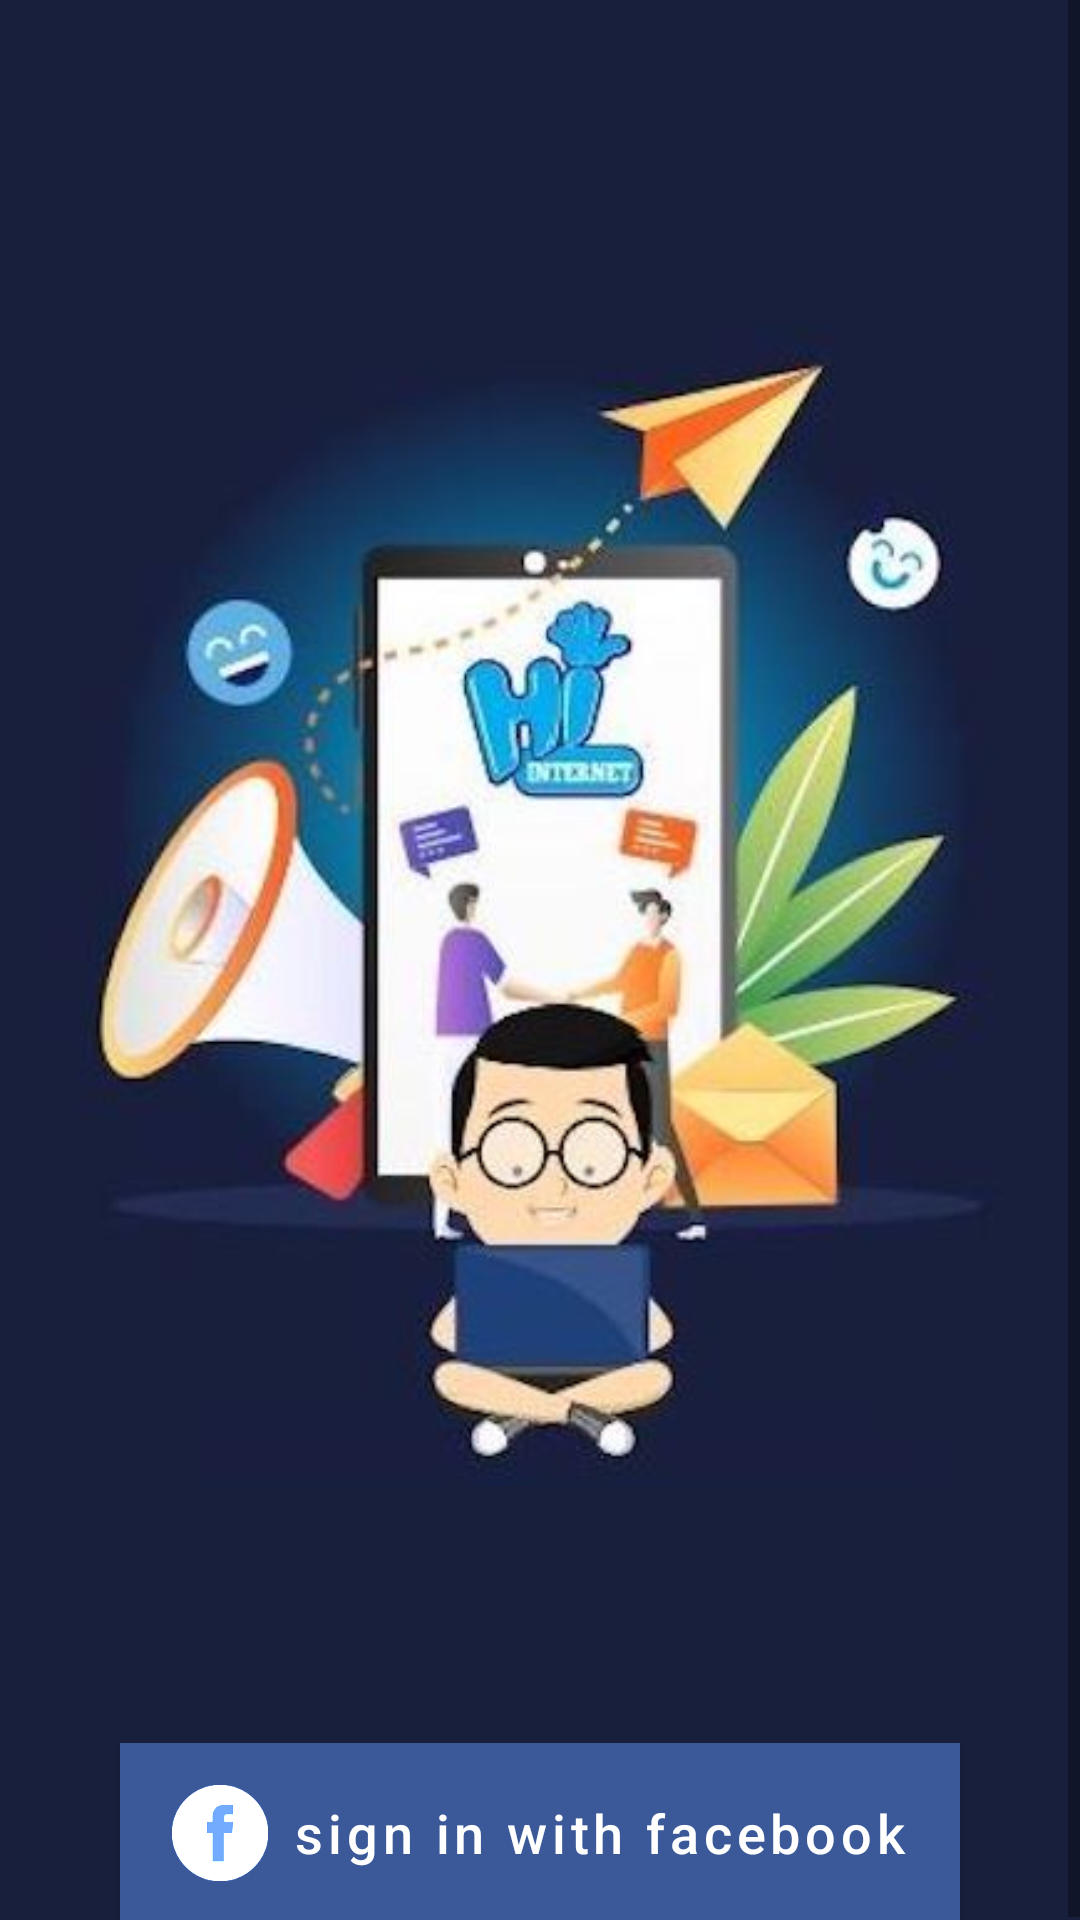

Reconstruct the res/layout file that produces this screen, plus the resources it refers to.
<!-- AndroidManifest.xml: application theme AppTheme -->
<!-- res/layout/activity_fb_login.xml -->
<?xml version="1.0" encoding="utf-8"?>
<ScrollView
    xmlns:android="http://schemas.android.com/apk/res/android"
    xmlns:app="http://schemas.android.com/apk/res-auto"
    android:layout_width="match_parent"
    android:background="#181f3c"
    android:layout_height="match_parent">


    <androidx.constraintlayout.widget.ConstraintLayout
        android:orientation="vertical"
        android:layout_width="match_parent"
        android:background="#181f3c"
        android:layout_height="match_parent">

        <ProgressBar
            android:id="@+id/prLoadingView"
            android:layout_width="wrap_content"
            android:layout_height="wrap_content"
            android:visibility="gone"
            app:layout_constraintTop_toTopOf="parent"
            app:layout_constraintStart_toStartOf="parent"
            app:layout_constraintEnd_toEndOf="parent"
            app:layout_constraintBottom_toBottomOf="parent"
            />

        <ImageView
            android:id="@+id/iv1"
            android:layout_width="wrap_content"
            android:layout_height="wrap_content"
            android:src="@drawable/signin_iv"
            app:layout_constraintTop_toTopOf="parent"
            app:layout_constraintStart_toStartOf="parent"
            app:layout_constraintEnd_toEndOf="parent"
            android:layout_marginTop="120dp"
            android:padding="20dp"/>
        <ImageView
            android:id="@+id/iv2"
            android:layout_width="wrap_content"
            android:layout_height="400dp"
            android:src="@drawable/ic_signin"
            android:layout_marginTop="102dp"
            app:layout_constraintTop_toTopOf="parent"
            app:layout_constraintStart_toStartOf="parent"
            app:layout_constraintEnd_toEndOf="parent"/>


    <com.google.android.material.button.MaterialButton
        android:id="@+id/btSignInWithFacebook"
        android:layout_width="280dp"
        android:layout_height="60dp"
        android:background="@color/color_facebook_blue"
        android:gravity="center"
        android:text="@string/str_btn_signInfacebook"
        android:textAllCaps="false"
        android:textColor="@android:color/white"
        android:textStyle="normal"
        app:icon="@drawable/ic_fb"
        app:iconSize="32dp"
        app:iconTintMode="add"
        app:cornerRadius="20dp"
        app:iconTint="@color/color_facebook_blue"
        android:layout_marginTop="68dp"
        app:iconGravity="textStart"
        android:textSize="18sp"
        app:backgroundTint="@color/color_facebook_blue"
        app:layout_constraintTop_toBottomOf="@+id/iv1"
        app:layout_constraintStart_toStartOf="parent"
        app:layout_constraintEnd_toEndOf="parent"
        />


</androidx.constraintlayout.widget.ConstraintLayout>

</ScrollView>
<!-- resources referenced by this layout -->
<resources>
  <color name="color_facebook_blue">#3b5998</color>
  <!-- drawable ic_fb: png bitmap (drawable, 3125 bytes) -->
  <!-- drawable ic_signin: jpeg bitmap (drawable, 26714 bytes) -->
  <!-- drawable signin_iv: png bitmap (drawable, 89593 bytes) -->
  <string name="str_btn_signInfacebook">sign in with facebook</string>
  <style name="AppTheme" parent="Theme.MaterialComponents.Light.NoActionBar">
          
          <item name="colorPrimary">@color/colorPrimary</item>
          <item name="colorPrimaryDark">@color/colorPrimaryDark</item>
          <item name="colorAccent">@color/colorAccent</item>
          <item name="android:windowContentTransitions">true</item>
      </style>
  <color name="colorPrimary">#004785</color>
  <color name="colorPrimaryDark">@color/color_splash_bg</color>
  <color name="colorAccent">#0871CE</color>
  <color name="color_splash_bg">#181f3c</color>
</resources>
